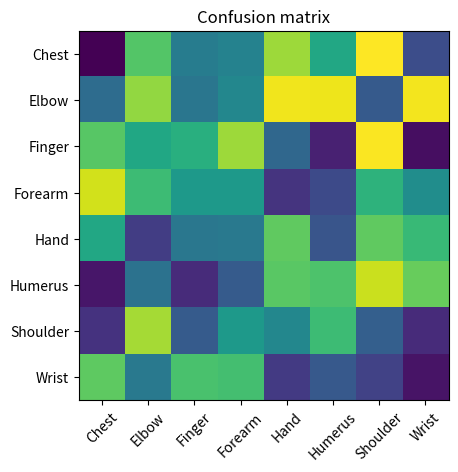

Recreate this plot in Python.

import matplotlib.pyplot as plt
import numpy as np


# with open('matrix.txt') as f:
#     matrix = float(f)


matrix = np.random.random((8, 8))
plt.imshow(matrix, interpolation='nearest')
plt.title('Confusion matrix')
plt.yticks(np.arange(8),('Chest', 'Elbow', 'Finger', 'Forearm', 'Hand', "Humerus", 'Shoulder', 'Wrist'))
plt.xticks(np.arange(8),('Chest', 'Elbow', 'Finger', 'Forearm', 'Hand', "Humerus", 'Shoulder', 'Wrist'), rotation=45)
plt.show()
